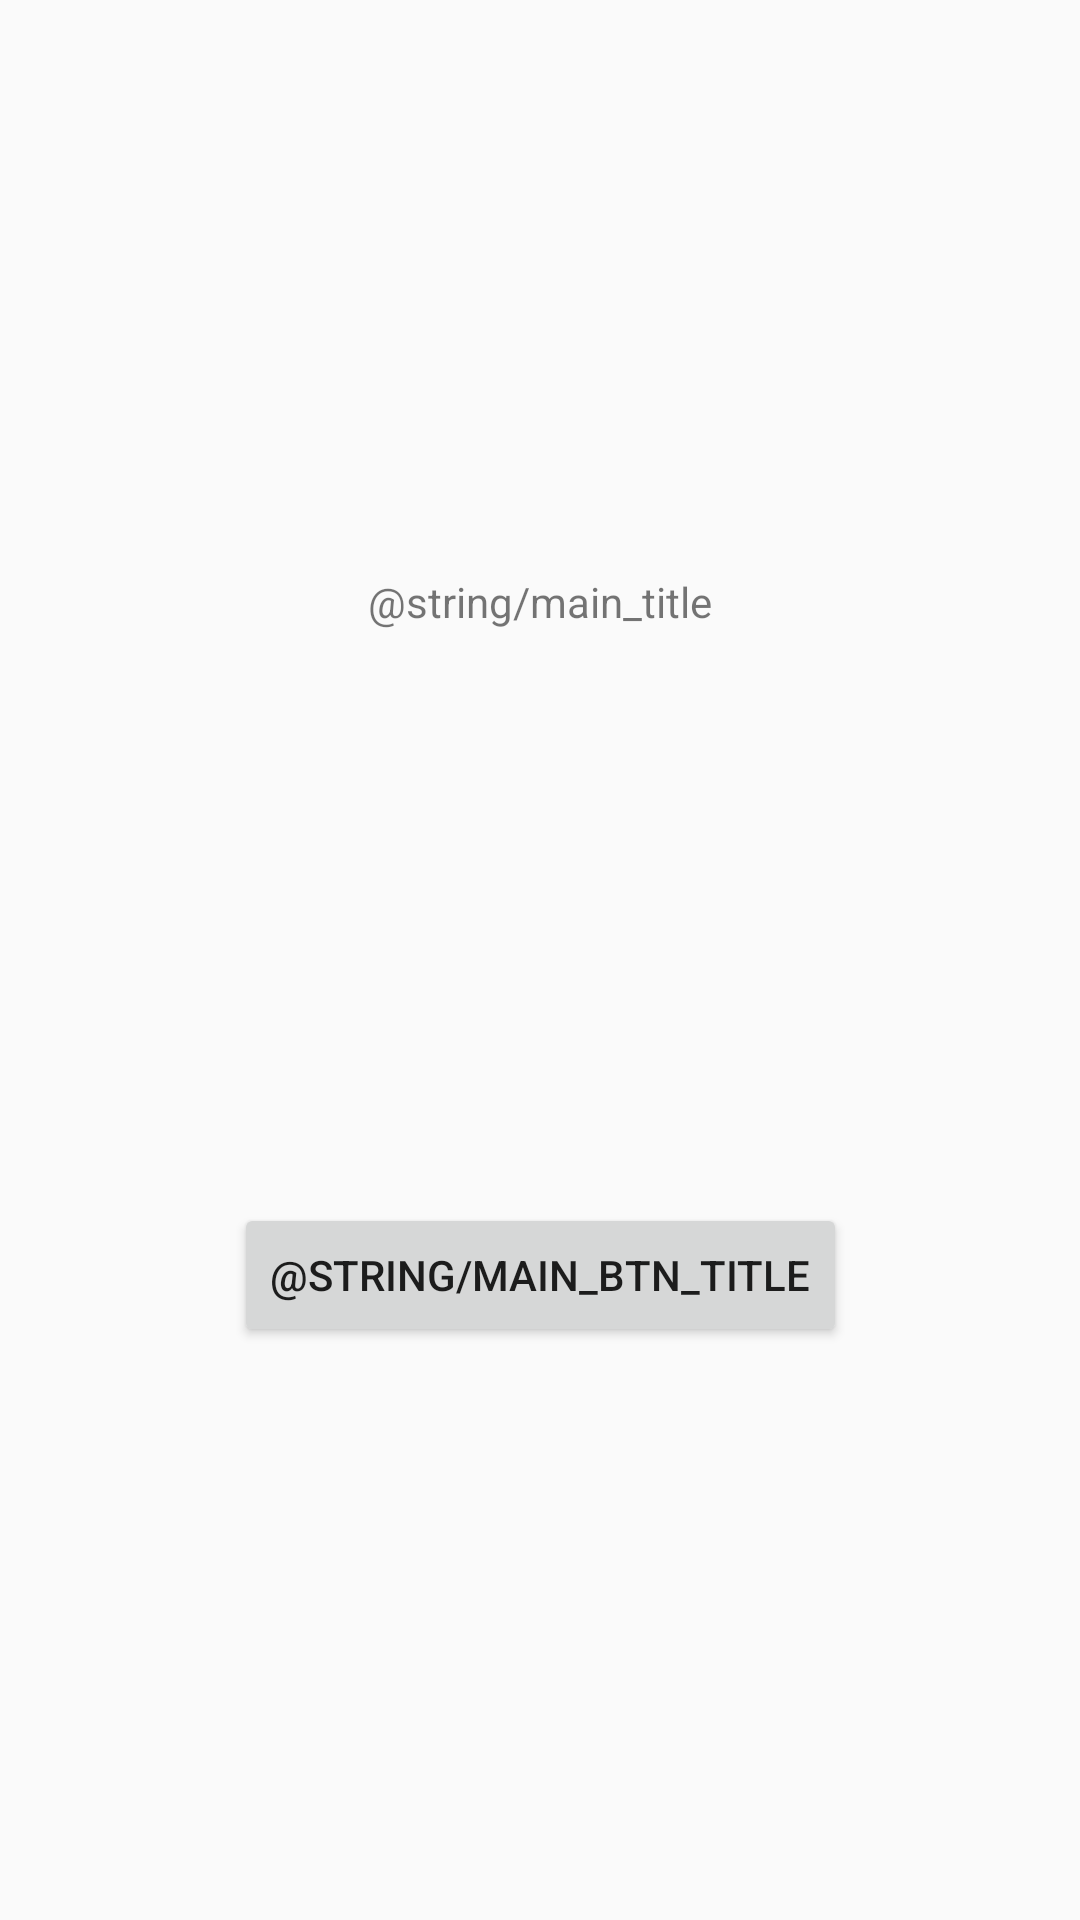

Reconstruct the res/layout file that produces this screen, plus the resources it refers to.
<!-- AndroidManifest.xml: application theme Theme.BigThreeTestApp -->
<!-- res/layout/activity_main.xml -->
<?xml version="1.0" encoding="utf-8"?>
<android.support.constraint.ConstraintLayout xmlns:android="http://schemas.android.com/apk/res/android"
    xmlns:app="http://schemas.android.com/apk/res-auto"
    xmlns:tools="http://schemas.android.com/tools"
    android:layout_width="match_parent"
    android:layout_height="match_parent"
    tools:context=".MainActivity">

    <TextView
        android:id="@+id/textView"
        android:layout_width="wrap_content"
        android:layout_height="wrap_content"
        android:text="@string/main_title"
        app:layout_constraintBottom_toTopOf="@+id/button"
        app:layout_constraintLeft_toLeftOf="parent"
        app:layout_constraintRight_toRightOf="parent"
        app:layout_constraintTop_toTopOf="parent" />

    <Button
        android:id="@+id/button"
        android:layout_width="wrap_content"
        android:layout_height="wrap_content"
        android:text="@string/main_btn_title"
        app:layout_constraintBottom_toBottomOf="parent"
        app:layout_constraintEnd_toEndOf="parent"
        app:layout_constraintStart_toStartOf="parent"
        app:layout_constraintTop_toBottomOf="@+id/textView" />

</android.support.constraint.ConstraintLayout>
<!-- resources referenced by this layout -->
<resources>
  <style name="Theme.BigThreeTestApp" parent="Theme.AppCompat.Light.DarkActionBar">
          
          <item name="colorPrimary">@color/purple_500</item>
          <item name="colorPrimaryDark">@color/purple_700</item>
          <item name="colorAccent">@color/teal_200</item>
          
      </style>
  <!-- not gathered from this repository: default colours our renderer supplied (Android Studio template values) -->
  <color name="purple_500">#FF6200EE</color>
  <color name="purple_700">#FF3700B3</color>
  <color name="teal_200">#FF03DAC5</color>
</resources>
